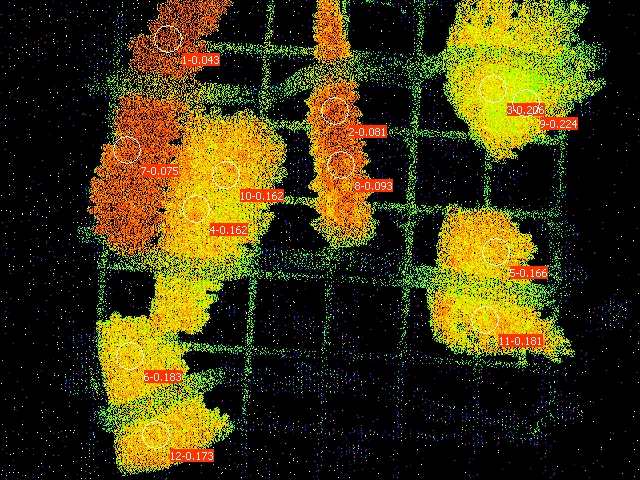

Data behind this chart, as committed beside it:
Date; Time; No.; PAR; F1; F2; F3; F4; F5; F6; F7; F8; F9; F10; F11; F12; Fm'1; Fm'2; Fm'3; Fm'4; Fm'5; Fm'6; Fm'7; Fm'8
30.06.23; 21:29:51; 1; 0; 0.1408; 0.1662; 0.1828; 0.1823; 0.1329; 0.1349; 0.1691; 0.1769; 0.1202; 0.1544; 0.1613; 0.1471; 0.1471; 0.1808; 0.2302; 0.2175; 0.1593; 0.1652; 0.1828; 0.1950
